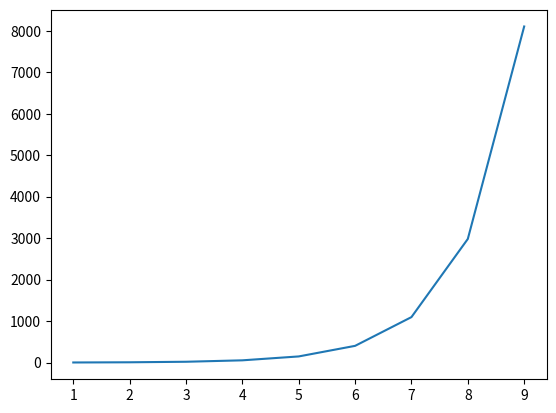

Write Python code to recreate this figure.
import math
import matplotlib.pyplot as plt

array_1 = [n for n in range(1, 10)]
array_2 = [math.exp(n) for n in range(1, 10)]

plt.plot(array_1, array_2)

print(array_2)

plt.show()

